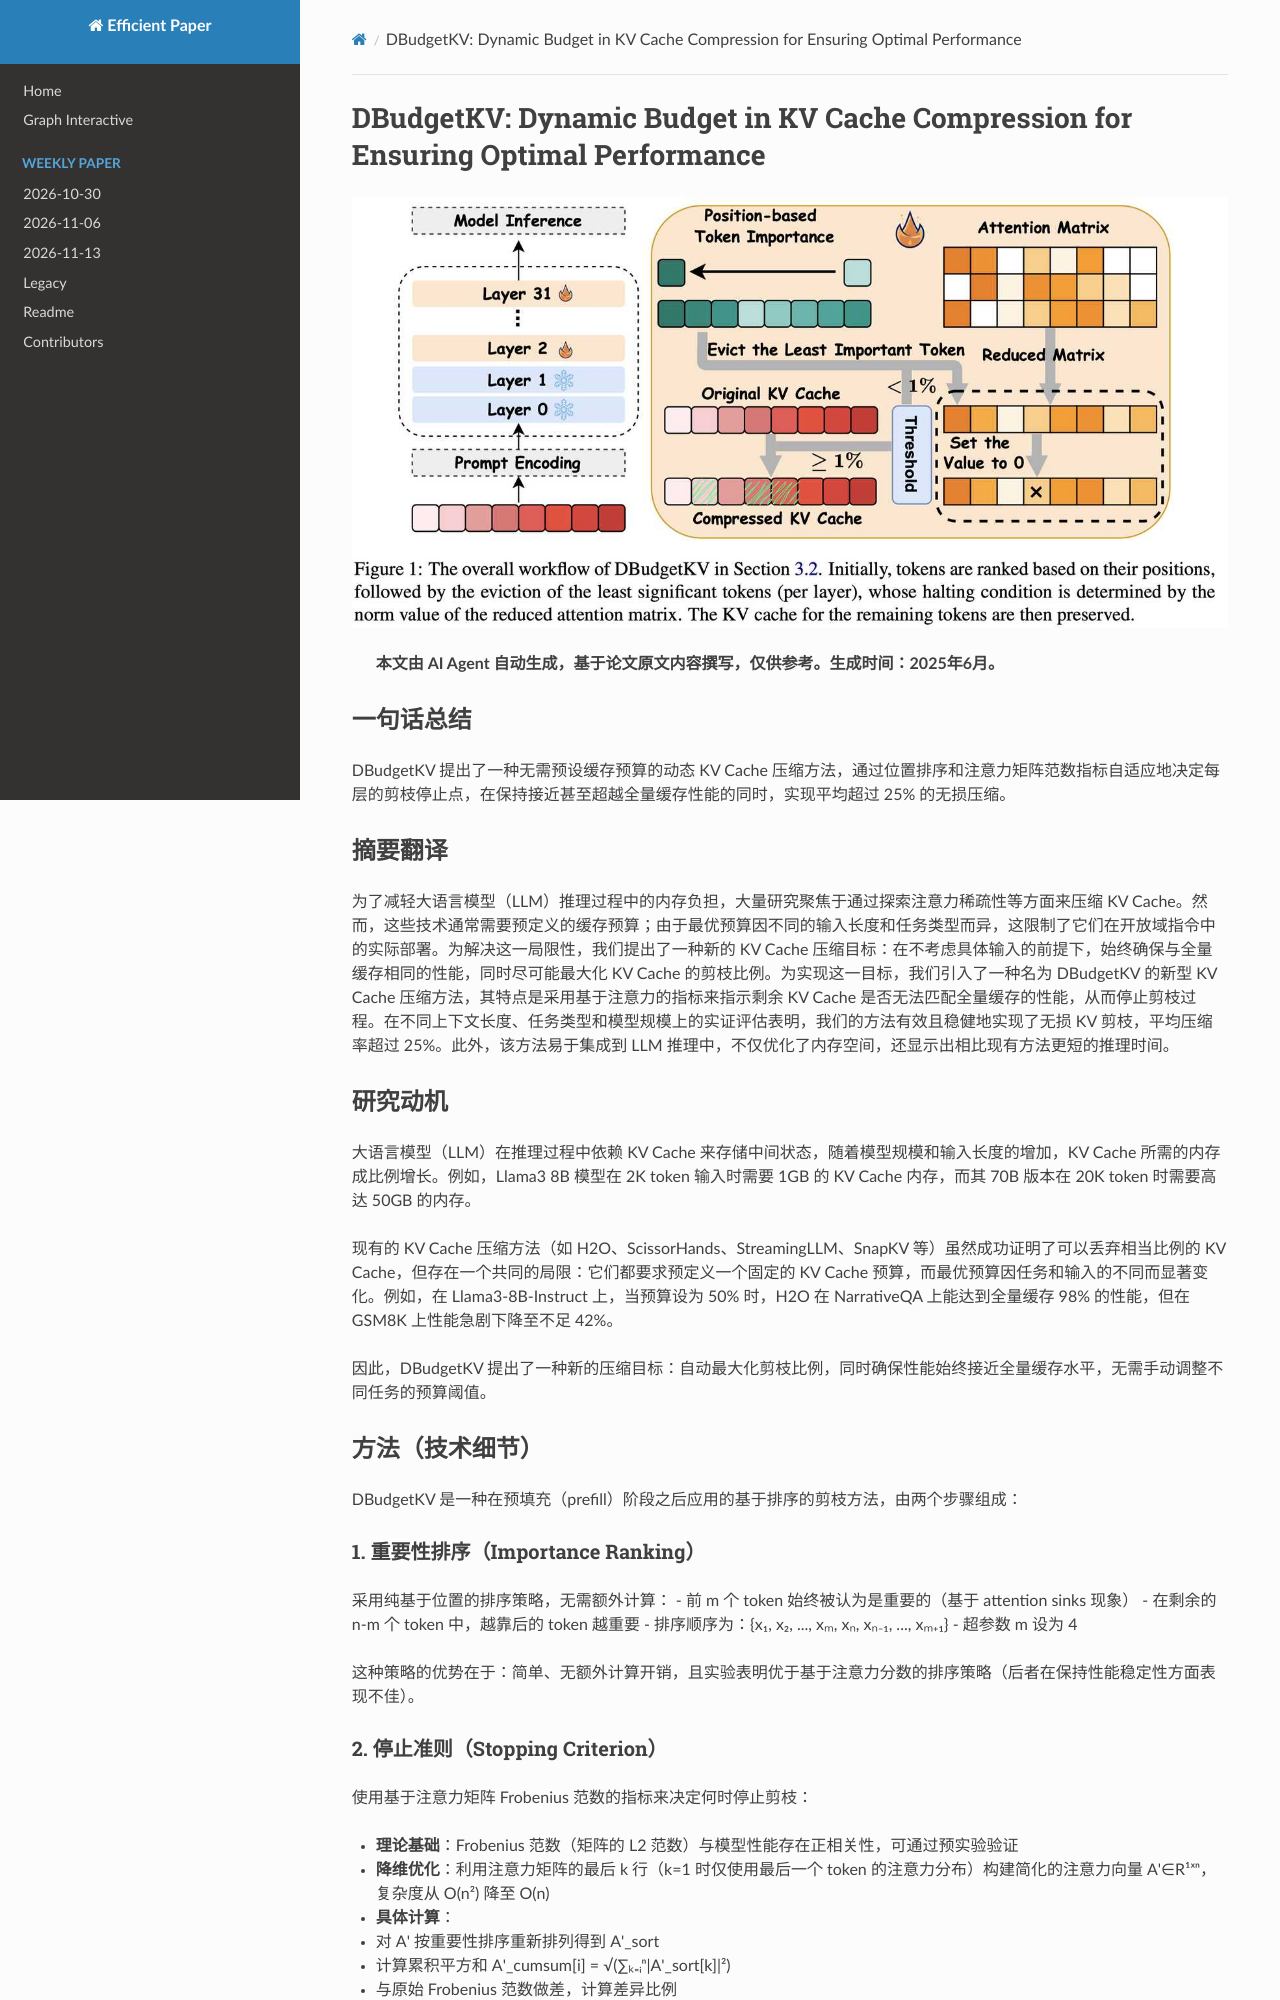

repository: hustzxd/EfficientPaper · page: notes/2025/DBudgetKV/note/index.html · generator: mkdocs

# DBudgetKV: Dynamic Budget in KV Cache Compression for Ensuring Optimal Performance

![](fig1.png)

## Abstract

To alleviate memory burden during inference of large language models (LLMs),
numerous studies have focused on compressing the KV cache by exploring aspects
such as attention sparsity. However, these techniques often require a
pre-defined cache budget; as the optimal budget varies with different input
lengths and task types, it limits their practical deployment accepting
open-domain instructions. To address this limitation, we propose a new KV cache
compression objective: to always ensure the full-cache performance regardless
of specific inputs, while maximizing KV cache pruning as much as possible. To
ac
